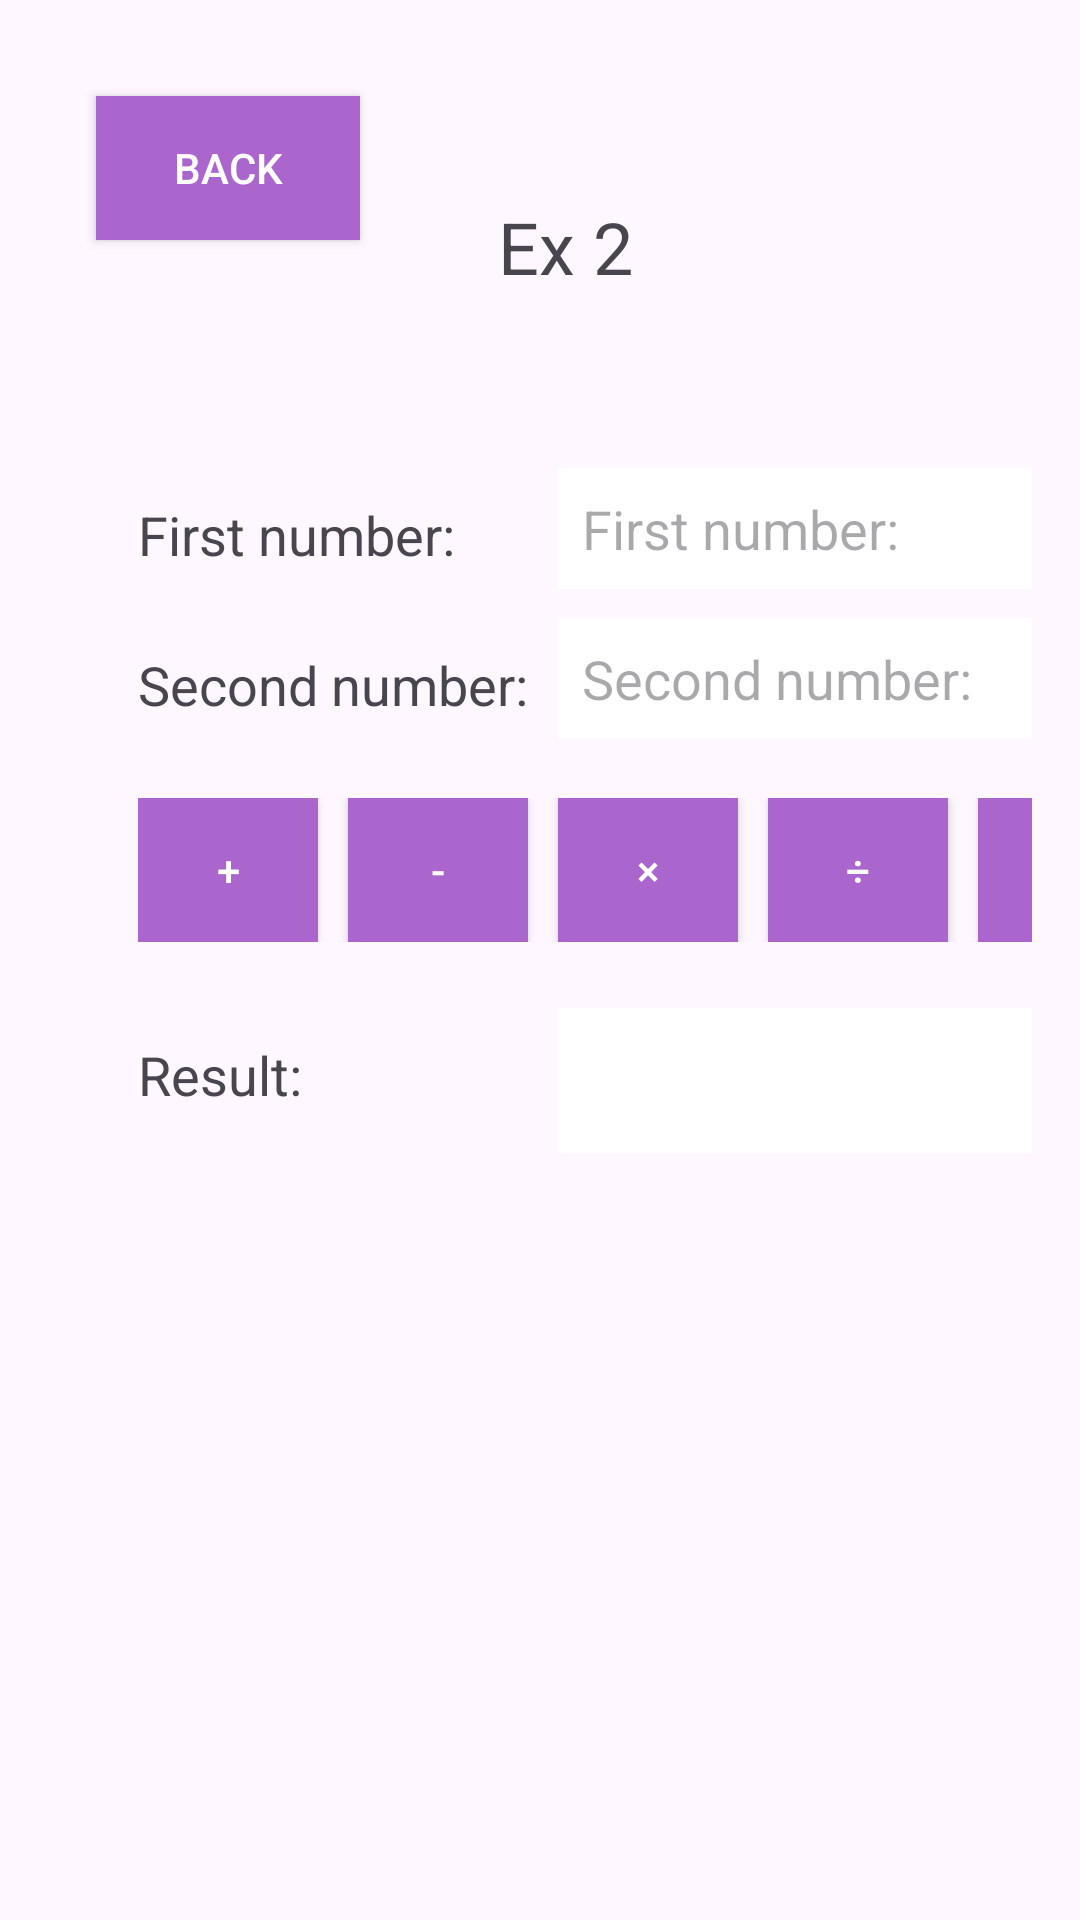

This screen was rendered from an Android layout file. Write that file and the resources it references.
<!-- AndroidManifest.xml: application theme Theme.SEHS4542_Lab2 -->
<!-- res/layout/activity_calculator.xml -->
<?xml version="1.0" encoding="utf-8"?>
<RelativeLayout xmlns:android="http://schemas.android.com/apk/res/android"
    android:layout_width="match_parent"
    android:layout_height="match_parent"
    android:padding="16dp">

    <TextView
        android:id="@+id/labelTitle"
        android:layout_width="wrap_content"
        android:layout_height="wrap_content"
        android:layout_alignParentStart="true"
        android:layout_alignParentTop="true"
        android:layout_marginStart="150dp"
        android:layout_marginTop="50dp"
        android:text="@string/ex2"
        android:textSize="24sp" />

    <Button
        android:id="@+id/btnBack"
        android:layout_width="wrap_content"
        android:layout_height="wrap_content"
        android:layout_alignParentStart="true"
        android:layout_alignParentTop="true"
        android:layout_marginStart="16dp"
        android:layout_marginTop="16dp"
        android:background="@android:color/holo_purple"
        android:text="@string/back"
        android:textColor="@android:color/white" />

    
    <TextView
        android:id="@+id/labelFirstNumber"
        android:layout_width="wrap_content"
        android:layout_height="wrap_content"
        android:layout_alignParentStart="true"
        android:layout_alignParentTop="true"
        android:layout_marginStart="30dp"
        android:layout_marginTop="150dp"
        android:text="@string/first_number"
        android:textSize="18sp" />

    <EditText
        android:id="@+id/editTextFirstNumber"
        android:layout_width="200dp"
        android:layout_height="wrap_content"
        android:layout_alignParentStart="true"
        android:layout_alignParentTop="true"
        android:layout_marginStart="170dp"
        android:layout_marginTop="140dp"
        android:background="@android:color/white"
        android:hint="@string/first_number"
        android:inputType="numberDecimal"
        android:padding="8dp" />

    
    <TextView
        android:id="@+id/labelSecondNumber"
        android:layout_width="wrap_content"
        android:layout_height="wrap_content"
        android:layout_alignParentStart="true"
        android:layout_alignParentTop="true"
        android:layout_marginStart="30dp"
        android:layout_marginTop="200dp"
        android:text="@string/second_number"
        android:textSize="18sp" />

    <EditText
        android:id="@+id/editTextSecondNumber"
        android:layout_width="200dp"
        android:layout_height="wrap_content"
        android:layout_alignParentStart="true"
        android:layout_alignParentTop="true"
        android:layout_marginStart="170dp"
        android:layout_marginTop="190dp"
        android:background="@android:color/white"
        android:hint="@string/second_number"
        android:inputType="numberDecimal"
        android:padding="8dp" />

    
    <LinearLayout
        android:id="@+id/buttonLayout"
        android:layout_width="wrap_content"
        android:layout_height="wrap_content"
        android:layout_alignParentStart="true"
        android:layout_alignParentTop="true"
        android:layout_marginStart="30dp"
        android:layout_marginTop="250dp"
        android:orientation="horizontal">

        <Button
            android:id="@+id/btnAdd"
            android:layout_width="60dp"
            android:layout_height="wrap_content"
            android:layout_marginEnd="10dp"
            android:background="@android:color/holo_purple"
            android:text="@string/add"
            android:textColor="@android:color/white" />

        <Button
            android:id="@+id/btnSubtract"
            android:layout_width="60dp"
            android:layout_height="wrap_content"
            android:layout_marginEnd="10dp"
            android:background="@android:color/holo_purple"
            android:text="@string/subtract"
            android:textColor="@android:color/white" />

        <Button
            android:id="@+id/btnMultiply"
            android:layout_width="60dp"
            android:layout_height="wrap_content"
            android:layout_marginEnd="10dp"
            android:background="@android:color/holo_purple"
            android:text="@string/multiply"
            android:textColor="@android:color/white" />

        <Button
            android:id="@+id/btnDivide"
            android:layout_width="60dp"
            android:layout_height="wrap_content"
            android:layout_marginEnd="10dp"
            android:background="@android:color/holo_purple"
            android:text="@string/divide"
            android:textColor="@android:color/white" />

        <Button
            android:id="@+id/btnReset"
            android:layout_width="60dp"
            android:layout_height="wrap_content"
            android:background="@android:color/holo_purple"
            android:text="@string/reset"
            android:textColor="@android:color/white" />
    </LinearLayout>

    
    <TextView
        android:id="@+id/labelResult"
        android:layout_width="wrap_content"
        android:layout_height="wrap_content"
        android:layout_alignParentStart="true"
        android:layout_alignParentTop="true"
        android:layout_marginStart="30dp"
        android:layout_marginTop="330dp"
        android:text="@string/result"
        android:textSize="18sp" />

    <TextView
        android:id="@+id/textViewResult"
        android:layout_width="200dp"
        android:layout_height="wrap_content"
        android:layout_alignParentStart="true"
        android:layout_alignParentTop="true"
        android:layout_marginStart="170dp"
        android:layout_marginTop="320dp"
        android:background="@android:color/white"
        android:padding="8dp"
        android:textSize="24sp" />

</RelativeLayout>
<!-- resources referenced by this layout -->
<resources>
  <string name="add">+</string>
  <string name="back">Back</string>
  <string name="divide">÷</string>
  <string name="ex2">Ex 2</string>
  <string name="first_number">First number:</string>
  <string name="multiply">×</string>
  <string name="reset">C</string>
  <string name="result">Result:</string>
  <string name="second_number">Second number:</string>
  <string name="subtract">-</string>
  <style name="Theme.SEHS4542_Lab2" parent="Base.Theme.SEHS4542_Lab2" />
  <style name="Base.Theme.SEHS4542_Lab2" parent="Theme.Material3.DayNight.NoActionBar">
          
          
      </style>
</resources>
